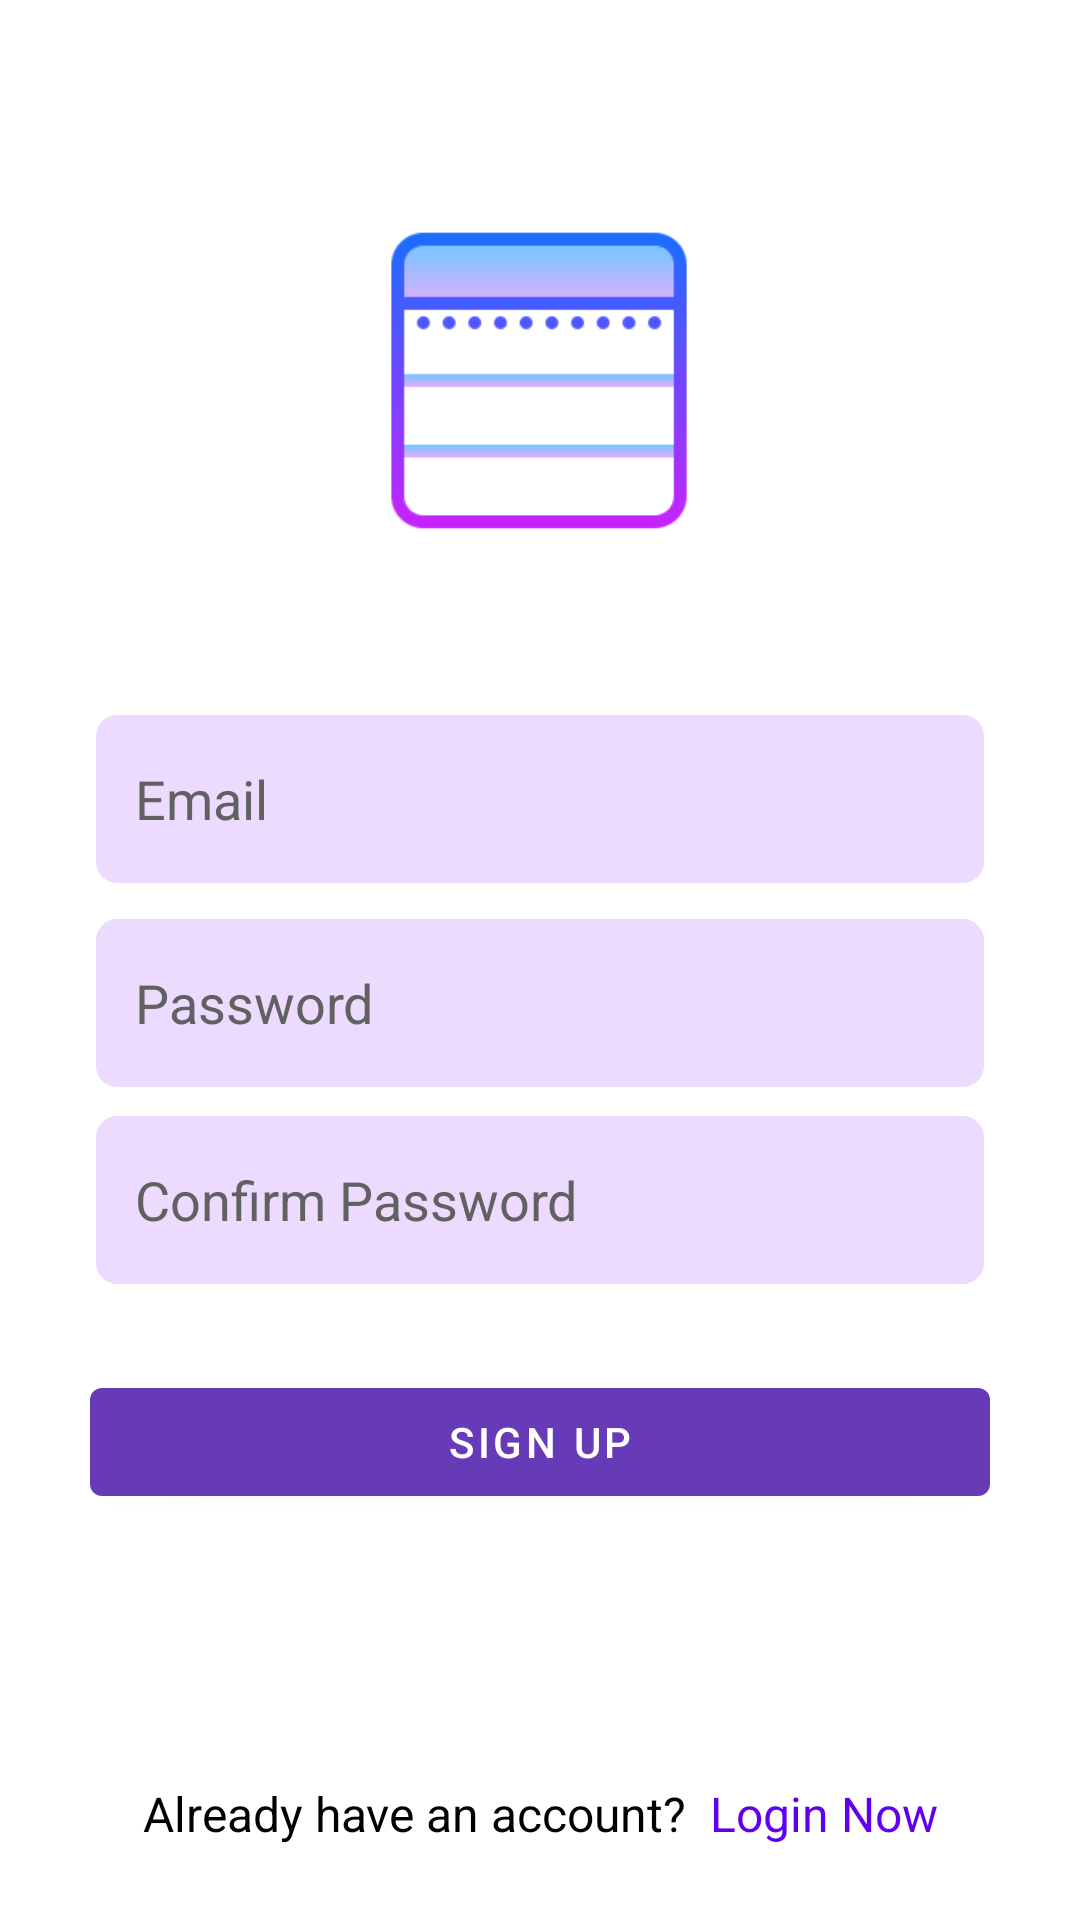

This screen was rendered from an Android layout file. Write that file and the resources it references.
<!-- AndroidManifest.xml: application theme Theme.MyDay -->
<!-- res/layout/activity_signup.xml -->
<?xml version="1.0" encoding="utf-8"?>
<androidx.constraintlayout.widget.ConstraintLayout xmlns:android="http://schemas.android.com/apk/res/android"
    xmlns:app="http://schemas.android.com/apk/res-auto"
    xmlns:tools="http://schemas.android.com/tools"
    android:id="@+id/rootLayout"
    android:layout_width="match_parent"
    android:layout_height="match_parent"
    android:gravity="center_vertical"
    android:orientation="vertical"
    android:padding="16dp">

    

    <com.google.android.material.imageview.ShapeableImageView
        android:layout_width="168dp"
        android:layout_height="137dp"
        android:contentDescription="@string/logo_image"
        android:src="@drawable/logo"
        app:layout_constraintBottom_toTopOf="@+id/editTextEmail"
        app:layout_constraintEnd_toEndOf="parent"
        app:layout_constraintHorizontal_bias="0.497"
        app:layout_constraintStart_toStartOf="parent"
        app:layout_constraintTop_toTopOf="parent"
        app:layout_constraintVertical_bias="0.507"
        tools:ignore="ImageContrastCheck" />

    <com.google.android.material.textfield.TextInputEditText
        android:id="@+id/editTextEmail"
        android:layout_width="300dp"
        android:layout_height="60dp"
        android:background="@drawable/edit_text_background"
        android:hint="@string/email"
        android:inputType="textEmailAddress"
        android:paddingStart="15dp"
        android:paddingEnd="15dp"
        android:textColorHint="#616161"
        app:layout_constraintBottom_toBottomOf="parent"
        app:layout_constraintEnd_toEndOf="parent"
        app:layout_constraintHorizontal_bias="0.495"
        app:layout_constraintStart_toStartOf="parent"
        app:layout_constraintTop_toTopOf="parent"
        app:layout_constraintVertical_bias="0.402"
        tools:ignore="RtlSymmetry" />

    <com.google.android.material.textfield.TextInputEditText
        android:id="@+id/editTextPassword"
        android:layout_width="300dp"
        android:layout_height="60dp"
        android:background="@drawable/edit_text_background"
        android:hint="@string/password"
        android:inputType="textPassword"
        android:paddingStart="15dp"
        android:paddingEnd="15dp"
        android:textColorHint="#616161"
        app:layout_constraintBottom_toBottomOf="parent"
        app:layout_constraintEnd_toEndOf="parent"
        app:layout_constraintHorizontal_bias="0.495"
        app:layout_constraintStart_toStartOf="parent"
        app:layout_constraintTop_toTopOf="parent"
        app:layout_constraintVertical_bias="0.526" />

    <com.google.android.material.textfield.TextInputEditText
        android:id="@+id/editTextConfirmPassword"
        android:layout_width="300dp"
        android:layout_height="60dp"
        android:background="@drawable/edit_text_background"
        android:hint="@string/confirm_password"
        android:inputType="textPassword"
        android:paddingStart="15dp"
        android:paddingEnd="15dp"
        android:textColorHint="#616161"
        app:layout_constraintBottom_toBottomOf="parent"
        app:layout_constraintEnd_toEndOf="parent"
        app:layout_constraintHorizontal_bias="0.495"
        app:layout_constraintStart_toStartOf="parent"
        app:layout_constraintTop_toTopOf="parent"
        app:layout_constraintVertical_bias="0.646" />

    <com.google.android.material.button.MaterialButton
        android:id="@+id/buttonSignUp"
        android:layout_width="300dp"
        android:layout_height="wrap_content"
        android:text="@string/sign_up"
        android:onClick="onSignUpClicked"
        app:layout_constraintBottom_toBottomOf="parent"
        app:layout_constraintEnd_toEndOf="parent"
        app:layout_constraintHorizontal_bias="0.495"
        app:layout_constraintStart_toStartOf="parent"
        app:layout_constraintTop_toTopOf="parent"
        app:layout_constraintVertical_bias="0.787" />

    <LinearLayout
        android:layout_width="wrap_content"
        android:layout_height="wrap_content"
        android:layout_marginTop="80dp"
        android:orientation="horizontal"
        app:layout_constraintBottom_toBottomOf="parent"
        app:layout_constraintEnd_toEndOf="parent"
        app:layout_constraintStart_toStartOf="parent"
        app:layout_constraintTop_toBottomOf="@+id/buttonSignUp">

        
        <com.google.android.material.textview.MaterialTextView
            android:layout_width="wrap_content"
            android:layout_height="wrap_content"
            android:layout_gravity="center_vertical"
            android:layout_marginEnd="8dp"
            android:text="@string/already_have_an_account"
            android:textColor="@android:color/black"
            android:textSize="16sp" />

        <com.google.android.material.textview.MaterialTextView
            android:layout_width="wrap_content"
            android:layout_height="wrap_content"
            android:layout_gravity="center_vertical"
            android:paddingTop="15dp"
            android:paddingBottom="15dp"
            android:clickable="true"
            android:focusable="true"
            android:onClick="onLoginClicked"
            android:text="@string/login_now"
            android:textColor="@color/design_default_color_primary"
            android:textSize="16sp" />
    </LinearLayout>

</androidx.constraintlayout.widget.ConstraintLayout>
<!-- resources referenced by this layout -->
<resources>
  <!-- drawable edit_text_background (drawable) -->
  <shape xmlns:android="http://schemas.android.com/apk/res/android"
      android:shape="rectangle">
      <corners android:radius="8dp" />
  
      <solid android:color="#50C28DFF" />
  
      <stroke
          android:width="2dp"
          android:color="#FFFFFF" />
  
      <padding
          android:left="8dp"
          android:right="8dp"
          android:top="8dp"
          android:bottom="8dp" />
  </shape>
  <!-- drawable logo: png bitmap (drawable-hdpi, 1545 bytes) -->
  <string name="already_have_an_account">Already have an account?</string>
  <string name="confirm_password">Confirm Password</string>
  <string name="email">Email</string>
  <string name="login_now">Login Now</string>
  <string name="logo_image">Logo Image</string>
  <string name="password">Password</string>
  <string name="sign_up">Sign Up</string>
  <style name="Theme.MyDay" parent="Theme.MaterialComponents.DayNight.NoActionBar">
          
          <item name="colorPrimary">@color/purple</item>
          <item name="colorPrimaryVariant">@color/light_purple</item>
          <item name="colorOnPrimary">@color/white</item>
          
          <item name="colorSecondary">@color/blue</item>
          <item name="colorSecondaryVariant">@color/purple</item>
          <item name="colorOnSecondary">@color/white</item>
          
          <item name="android:statusBarColor">@color/light_purple</item>
      </style>
  <color name="purple">#673AB7</color>
  <color name="light_purple">#B890FF</color>
  <color name="white">#FFFFFFFF</color>
  <color name="blue">#0080BA</color>
</resources>
